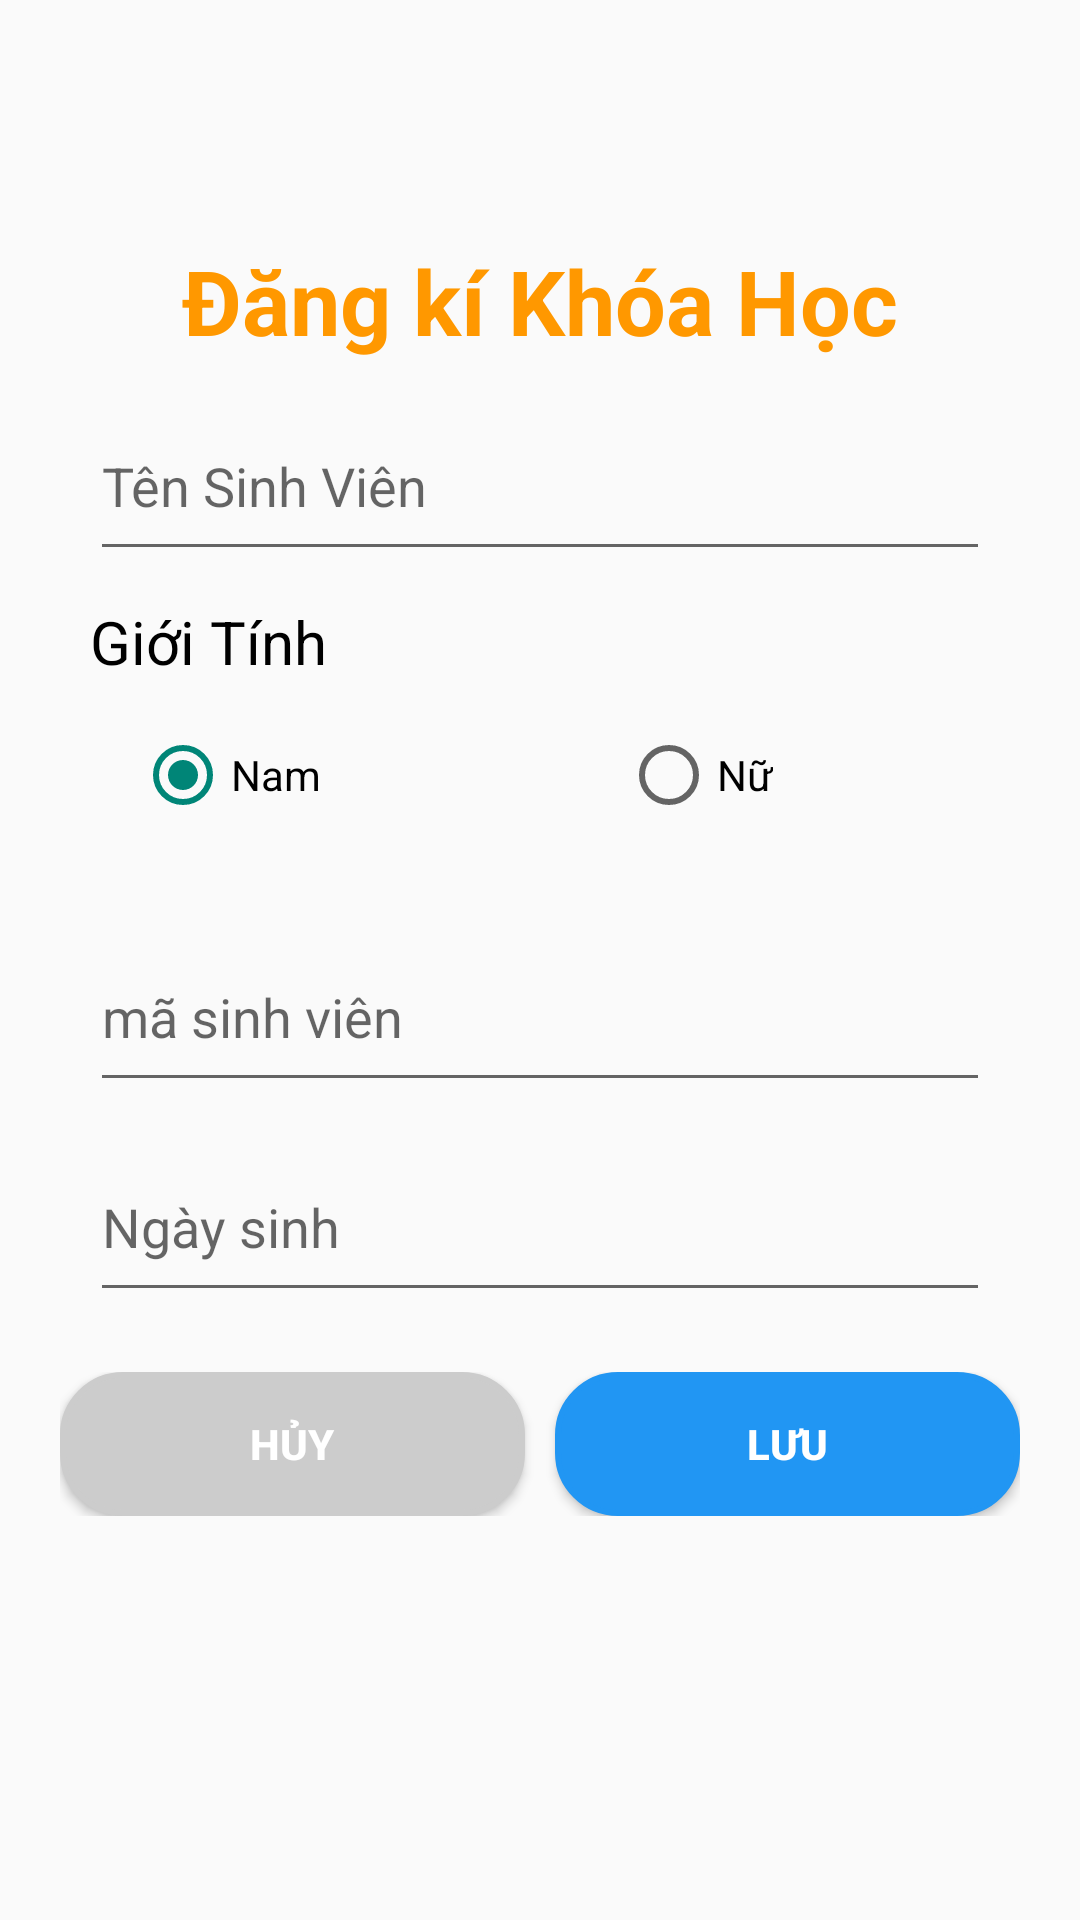

Layout XML and referenced resources for this Android screen:
<!-- AndroidManifest.xml: application theme Theme.HocTap -->
<!-- res/layout/activity_add_student.xml -->
<?xml version="1.0" encoding="utf-8"?>
<LinearLayout xmlns:android="http://schemas.android.com/apk/res/android"
    xmlns:app="http://schemas.android.com/apk/res-auto"
    xmlns:tools="http://schemas.android.com/tools"
    android:layout_width="match_parent"
    android:layout_height="match_parent"
    android:orientation="vertical"
    tools:context=".khoahoc.student.AddStudentActivity">

    <TextView
        android:layout_marginTop="80dp"
        android:textColor="#FF9800"
        android:text="Đăng kí Khóa Học"
        android:gravity="center"
        android:textStyle="bold"
        android:textSize="30dp"
        android:layout_width="match_parent"
        android:layout_height="wrap_content"/>

    <EditText
        android:layout_marginTop="10dp"
        android:layout_gravity="center"
        android:id="@+id/EditTextStudentName"
        android:hint="Tên Sinh Viên"
        android:layout_width="300dp"
        android:layout_height="60dp"/>
    <TextView
        android:layout_marginTop="10dp"
        android:layout_width="300dp"
        android:textColor="@color/black"
        android:layout_height="wrap_content"
        android:textSize="20sp"
        android:text="Giới Tính"
        android:layout_gravity="center"/>

    <RadioGroup
        android:layout_gravity="center"
        android:padding="15dp"
        android:orientation="horizontal"
        android:layout_width="300dp"
        android:layout_height="70dp">

        <RadioButton
            android:id="@+id/radiobuttonMale"
            android:layout_width="wrap_content"
            android:layout_height="wrap_content"
            android:checked="true"
            android:text="Nam"
            android:textColor="@color/black" />

        <RadioButton
            android:layout_marginLeft="100dp"
            android:textColor="@color/black"
            android:text="Nữ"
            android:id="@+id/radiobuttonFeMale"
            android:layout_width="wrap_content"
            android:layout_height="wrap_content"/>
    </RadioGroup>


    <EditText
        android:layout_marginTop="10dp"
        android:layout_gravity="center"
        android:id="@+id/EditTextStudentCode"
        android:hint="mã sinh viên"
        android:layout_width="300dp"
        android:layout_height="60dp"/>
    <EditText
        android:inputType="datetime"
        android:layout_marginTop="10dp"
        android:layout_gravity="center"
        android:id="@+id/EditTextStudentBirthday"
        android:hint="Ngày sinh"
        android:layout_width="300dp"
        android:layout_height="60dp"/>

    <LinearLayout
        android:layout_width="match_parent"
        android:layout_height="wrap_content"
        android:orientation="horizontal"
        android:layout_marginTop="20dp"
        android:layout_margin="20dp">

        <Button
            android:layout_width="wrap_content"
            android:layout_height="wrap_content"
            android:id="@+id/btnCancel"
            android:layout_weight="1"
            android:background="@drawable/background_button"
            android:backgroundTint="#ccc"
            android:textColor="@color/white"
            android:text="Hủy"
            android:textStyle="bold"/>

        <Button
            android:layout_marginLeft="10dp"
            android:layout_width="wrap_content"
            android:layout_height="wrap_content"
            android:id="@+id/btnSave"
            android:layout_weight="1"
            android:background="@drawable/background_button"
            android:backgroundTint="#2196F3"
            android:textColor="@color/white"
            android:text="Lưu"
            android:textStyle="bold"/>

    </LinearLayout>


</LinearLayout>
<!-- resources referenced by this layout -->
<resources>
  <!-- drawable background_button (drawable) -->
  <?xml version="1.0" encoding="utf-8"?>
  <selector xmlns:android="http://schemas.android.com/apk/res/android">
  <item android:state_pressed="false">
      <shape>
          <solid android:color="#2196F3"></solid>
          <stroke android:width="2dp"
              android:color="@color/white"></stroke>
          <corners android:radius="20dp"></corners>
      </shape>
  </item>
  </selector>
  <style name="Theme.HocTap" parent="Theme.AppCompat.Light.NoActionBar">
          
          <item name="colorPrimary">@color/purple_500</item>
          <item name="colorPrimaryVariant">@color/purple_700</item>
          <item name="colorOnPrimary">@color/white</item>
          
          <item name="colorSecondary">@color/teal_200</item>
          <item name="colorSecondaryVariant">@color/teal_700</item>
          <item name="colorOnSecondary">@color/black</item>
          
          <item name="android:statusBarColor" tools:targetApi="l">?attr/colorPrimaryVariant</item>
          
      </style>
  <!-- not gathered from this repository: default colours our renderer supplied (Android Studio template values) -->
  <color name="purple_500">#FF6200EE</color>
  <color name="purple_700">#FF3700B3</color>
  <color name="teal_200">#FF03DAC5</color>
  <color name="teal_700">#FF018786</color>
  <color name="black">#FF000000</color>
  <color name="white">#FFFFFFFF</color>
</resources>
